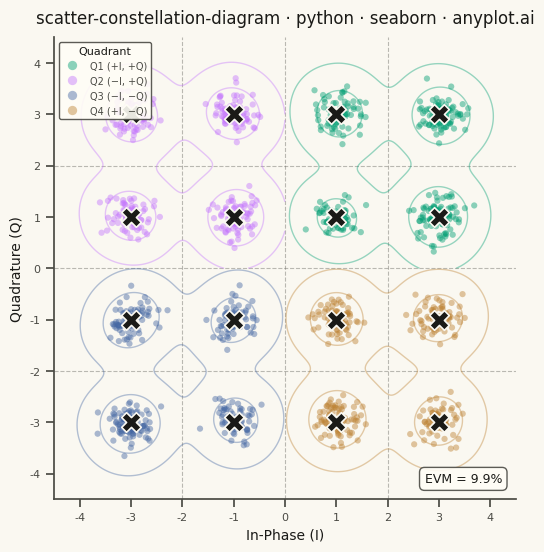

This figure's Python source:
"""anyplot.ai
scatter-constellation-diagram: Digital Modulation Constellation Diagram
Library: seaborn | Python
"""

import os

import matplotlib.pyplot as plt
import numpy as np
import pandas as pd
import seaborn as sns


# ── Theme ──────────────────────────────────────────────────────────────────
THEME = os.getenv("ANYPLOT_THEME", "light")
PAGE_BG = "#FAF8F1" if THEME == "light" else "#1A1A17"
ELEVATED_BG = "#FFFDF6" if THEME == "light" else "#242420"
INK = "#1A1A17" if THEME == "light" else "#F0EFE8"
INK_SOFT = "#4A4A44" if THEME == "light" else "#B8B7B0"
INK_MUTED = "#6B6A63" if THEME == "light" else "#A8A79F"

# Imprint palette — canonical order, first series always #009E73
IMPRINT = ["#009E73", "#C475FD", "#4467A3", "#BD8233", "#AE3030", "#2ABCCD", "#954477", "#99B314"]

# ── Data ───────────────────────────────────────────────────────────────────
np.random.seed(42)

ideal_levels = np.array([-3, -1, 1, 3])
ideal_i, ideal_q = np.meshgrid(ideal_levels, ideal_levels)
ideal_i = ideal_i.ravel()
ideal_q = ideal_q.ravel()

n_symbols = 1200
symbol_indices = np.random.randint(0, 16, size=n_symbols)

snr_db = 20
noise_std = np.sqrt(5 / (10 ** (snr_db / 10)))

received_i = ideal_i[symbol_indices] + np.random.normal(0, noise_std, n_symbols)
received_q = ideal_q[symbol_indices] + np.random.normal(0, noise_std, n_symbols)

error_vectors = np.sqrt((received_i - ideal_i[symbol_indices]) ** 2 + (received_q - ideal_q[symbol_indices]) ** 2)
rms_signal = np.sqrt(np.mean(ideal_i**2 + ideal_q**2))
evm_pct = np.sqrt(np.mean(error_vectors**2)) / rms_signal * 100

# Vectorised quadrant labelling
qi_vals = ideal_i[symbol_indices]
qq_vals = ideal_q[symbol_indices]
quad_labels = np.where(
    (qi_vals > 0) & (qq_vals > 0),
    "Q1 (+I, +Q)",
    np.where(
        (qi_vals < 0) & (qq_vals > 0),
        "Q2 (−I, +Q)",
        np.where((qi_vals < 0) & (qq_vals < 0), "Q3 (−I, −Q)", "Q4 (+I, −Q)"),
    ),
)

df_received = pd.DataFrame({"In-Phase (I)": received_i, "Quadrature (Q)": received_q, "Quadrant": quad_labels})
df_ideal = pd.DataFrame({"In-Phase (I)": ideal_i, "Quadrature (Q)": ideal_q})

# ── Style ──────────────────────────────────────────────────────────────────
sns.set_theme(
    style="ticks",
    rc={
        "figure.facecolor": PAGE_BG,
        "axes.facecolor": PAGE_BG,
        "axes.edgecolor": INK_SOFT,
        "axes.labelcolor": INK,
        "text.color": INK,
        "xtick.color": INK_SOFT,
        "ytick.color": INK_SOFT,
        "grid.color": INK,
        "grid.alpha": 0.15,
        "legend.facecolor": ELEVATED_BG,
        "legend.edgecolor": INK_SOFT,
    },
)

# ── Canvas ─────────────────────────────────────────────────────────────────
fig, ax = plt.subplots(figsize=(6, 6), dpi=400)  # → 2400 × 2400 px (square)

# ── Decision boundaries ────────────────────────────────────────────────────
for b in [-2, 0, 2]:
    ax.axhline(y=b, color=INK_MUTED, linestyle="--", linewidth=0.8, alpha=0.45)
    ax.axvline(x=b, color=INK_MUTED, linestyle="--", linewidth=0.8, alpha=0.45)

# ── Quadrant ordering and palette ─────────────────────────────────────────
QUAD_ORDER = ["Q1 (+I, +Q)", "Q2 (−I, +Q)", "Q3 (−I, −Q)", "Q4 (+I, −Q)"]
QUAD_PALETTE = IMPRINT[:4]

# Clip regions per quadrant to prevent KDE bleed across decision boundaries
QUAD_CLIPS = [
    ((0, 4.5), (0, 4.5)),  # Q1: +I, +Q
    ((-4.5, 0), (0, 4.5)),  # Q2: −I, +Q
    ((-4.5, 0), (-4.5, 0)),  # Q3: −I, −Q
    ((0, 4.5), (-4.5, 0)),  # Q4: +I, −Q
]

# ── KDE density contours per quadrant ──────────────────────────────────────
for i, (quad, clip) in enumerate(zip(QUAD_ORDER, QUAD_CLIPS, strict=True)):
    subset = df_received[df_received["Quadrant"] == quad]
    sns.kdeplot(
        data=subset,
        x="In-Phase (I)",
        y="Quadrature (Q)",
        levels=3,
        color=QUAD_PALETTE[i],
        alpha=0.4,
        linewidths=1.0,
        clip=clip,
        ax=ax,
    )

# ── Received symbols ───────────────────────────────────────────────────────
sns.scatterplot(
    data=df_received,
    x="In-Phase (I)",
    y="Quadrature (Q)",
    hue="Quadrant",
    hue_order=QUAD_ORDER,
    palette=QUAD_PALETTE,
    alpha=0.45,
    s=20,
    edgecolor="none",
    ax=ax,
    legend=True,
)

# ── Ideal constellation markers ────────────────────────────────────────────
sns.scatterplot(
    data=df_ideal,
    x="In-Phase (I)",
    y="Quadrature (Q)",
    color=INK,
    s=200,
    marker="X",
    edgecolor=PAGE_BG,
    linewidth=1.2,
    ax=ax,
    legend=False,
    zorder=5,
)

# ── Chrome ─────────────────────────────────────────────────────────────────
ax.set_title(
    "scatter-constellation-diagram · python · seaborn · anyplot.ai", fontsize=12, fontweight="medium", color=INK, pad=10
)
ax.set_xlabel("In-Phase (I)", fontsize=10, color=INK)
ax.set_ylabel("Quadrature (Q)", fontsize=10, color=INK)
ax.tick_params(axis="both", labelsize=8, colors=INK_SOFT)

ax.set_xlim(-4.5, 4.5)
ax.set_ylim(-4.5, 4.5)
ax.set_aspect("equal")

ax.spines["top"].set_visible(False)
ax.spines["right"].set_visible(False)

# ── Legend ─────────────────────────────────────────────────────────────────
legend = ax.legend(
    title="Quadrant",
    title_fontsize=8,
    fontsize=7,
    loc="upper left",
    framealpha=0.9,
    edgecolor=INK_SOFT,
    markerscale=1.5,
)
legend.get_title().set_color(INK)
for text in legend.get_texts():
    text.set_color(INK_SOFT)

# ── EVM annotation ─────────────────────────────────────────────────────────
ax.text(
    0.97,
    0.03,
    f"EVM = {evm_pct:.1f}%",
    transform=ax.transAxes,
    fontsize=9,
    fontweight="medium",
    ha="right",
    va="bottom",
    color=INK,
    bbox={"boxstyle": "round,pad=0.4", "facecolor": ELEVATED_BG, "edgecolor": INK_SOFT, "alpha": 0.9},
)

# ── Save ───────────────────────────────────────────────────────────────────
plt.savefig(f"plot-{THEME}.png", dpi=400, facecolor=PAGE_BG)
plt.close()
